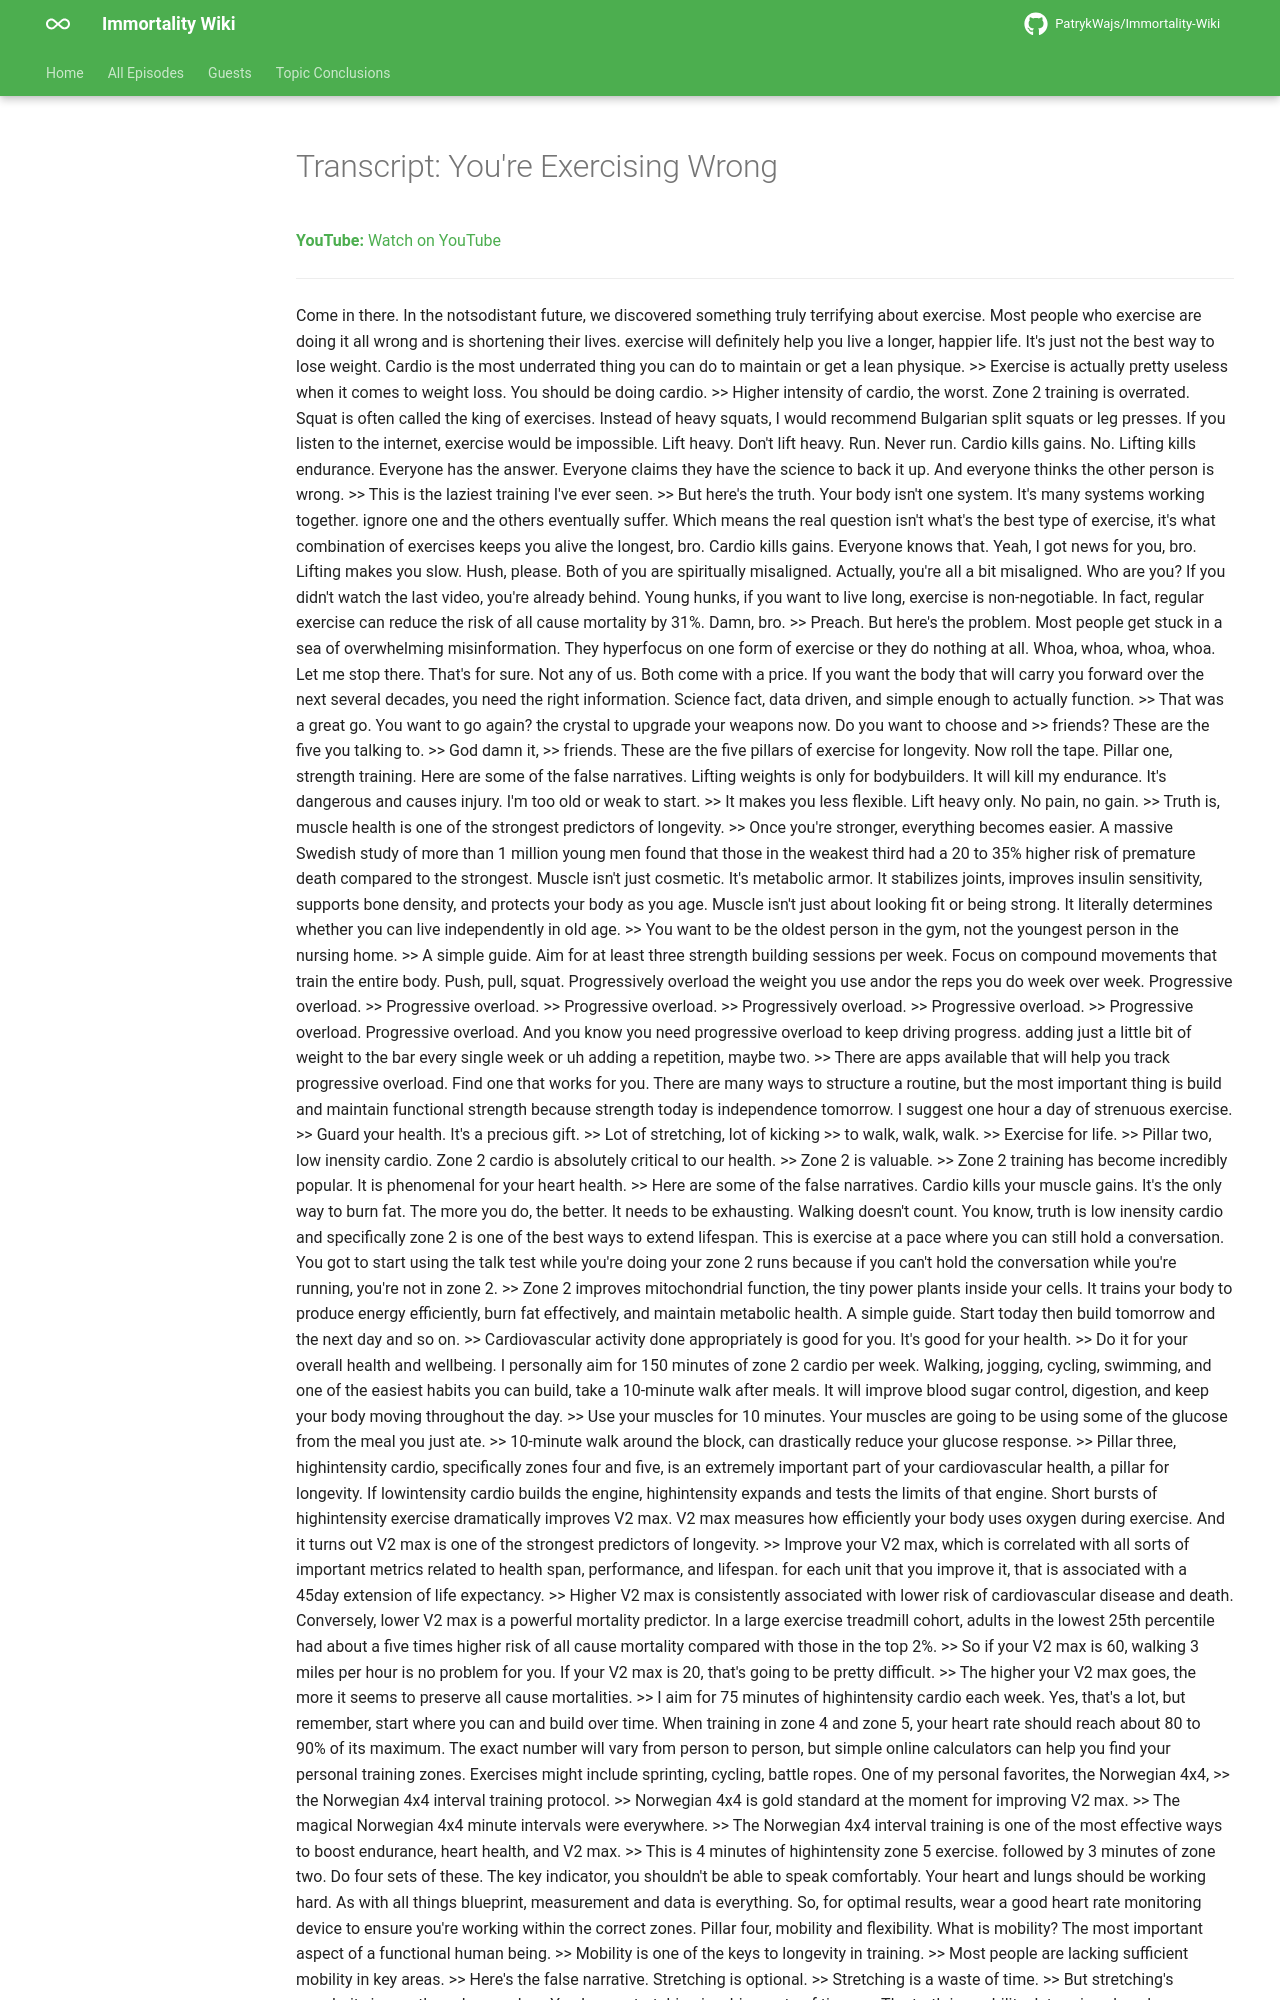

repository: PatrykWajs/Immortality-Wiki · page: Episodes/EP-132 - Youre Exercising Wrong/transcript/index.html · generator: mkdocs

---
title: "Transcript: You're Exercising Wrong"
search:
  exclude: true
---

# Transcript: You're Exercising Wrong

**YouTube:** [Watch on YouTube](https://www.youtube.com/watch?v=JNuORofHhrk)

---

Come in there. In the notsodistant future, we discovered something truly terrifying about exercise. Most people who exercise are doing it all wrong and is shortening their lives. exercise will definitely help you live a longer, happier life. It's just not the best way to lose weight. Cardio is the most underrated thing you can do to maintain or get a lean physique. >> Exercise is actually pretty useless when it comes to weight loss. You should be doing cardio. >> Higher intensity of cardio, the worst. Zone 2 training is overrated. Squat is often called the king of exercises. Instead of heavy squats, I would recommend Bulgarian split squats or leg presses. If you listen to the internet, exercise would be impossible. Lift heavy. Don't lift heavy. Run. Never run. Cardio kills gains. No. Lifting kills endurance. Everyone has the answer. Everyone claims they have the science to back it up. And everyone thinks the other person is wrong. >> This is the laziest training I've ever seen. >> But here's the truth. Your body isn't one system. It's many systems working together. ignore one and the others eventually suffer. Which means the real question isn't what's the best type of exercise, it's what combination of exercises keeps you alive the longest, bro. Cardio kills gains. Everyone knows that. Yeah, I got news for you, bro. Lifting makes you slow. Hush, please. Both of you are spiritually misaligned. Actually, you're all a bit misaligned. Who are you? If you didn't watch the last video, you're already behind. Young hunks, if you want to live long, exercise is non-negotiable. In fact, regular exercise can reduce the risk of all cause mortality by 31%. Damn, bro. >> Preach. But here's the problem. Most people get stuck in a sea of overwhelming misinformation. They hyperfocus on one form of exercise or they do nothing at all. Whoa, whoa, whoa, whoa. Let me stop there. That's for sure. Not any of us. Both come with a price. If you want the body that will carry you forward over the next several decades, you need the right information. Science fact, data driven, and simple enough to actually function. >> That was a great go. You want to go again? the crystal to upgrade your weapons now. Do you want to choose and >> friends? These are the five you talking to. >> God damn it, >> friends. These are the five pillars of exercise for longevity. Now roll the tape. Pillar one, strength training. Here are some of the false narratives. Lifting weights is only for bodybuilders. It will kill my endurance. It's dangerous and causes injury. I'm too old or weak to start. >> It makes you less flexible. Lift heavy only. No pain, no gain. >> Truth is, muscle health is one of the strongest predictors of longevity. >> Once you're stronger, everything becomes easier. A massive Swedish study of more than 1 million young men found that those in the weakest third had a 20 to 35% higher risk of premature death compared to the strongest. Muscle isn't just cosmetic. It's metabolic armor. It stabilizes joints, improves insulin sensitivity, supports bone density, and protects your body as you age. Muscle isn't just about looking fit or being strong. It literally determines whether you can live independently in old age. >> You want to be the oldest person in the gym, not the youngest person in the nursing home. >> A simple guide. Aim for at least three strength building sessions per week. Focus on compound movements that train the entire body. Push, pull, squat. Progressively overload the weight you use andor the reps you do week over week. Progressive overload. >> Progressive overload. >> Progressive overload. >> Progressively overload. >> Progressive overload. >> Progressive overload. Progressive overload. And you know you need progressive overload to keep driving progress. adding just a little bit of weight to the bar every single week or uh adding a repetition, maybe two. >> There are apps available that will help you track progressive overload. Find one that works for you. There are many ways to structure a routine, but the most important thing is build and maintain functional strength because strength today is independence tomorrow. I suggest one hour a day of strenuous exercise. >> Guard your health. It's a precious gift. >> Lot of stretching, lot of kicking >> to walk, walk, walk. >> Exercise for life. >> Pillar two, low inensity cardio. Zone 2 cardio is absolutely critical to our health. >> Zone 2 is valuable. >> Zone 2 training has become incredibly popular. It is phenomenal for your heart health. >> Here are some of the false narratives. Cardio kills your muscle gains. It's the only way to burn fat. The more you do, the better. It needs to be exhausting. Walking doesn't count. You know, truth is low inensity cardio and specifically zone 2 is one of the best ways to extend lifespan. This is exercise at a pace where you can still hold a conversation. You got to start using the talk test while you're doing your zone 2 runs because if you can't hold the conversation while you're running, you're not in zone 2. >> Zone 2 improves mitochondrial function, the tiny power plants inside your cells. It trains your body to produce energy efficiently, burn fat effectively, and maintain metabolic health. A simple guide. Start today then build tomorrow and the next day and so on. >> Cardiovascular activity done appropriately is good for you. It's good for your health. >> Do it for your overall health and wellbeing. I personally aim for 150 minutes of zone 2 cardio per week. Walking, jogging, cycling, swimming, and one of the easiest habits you can build, take a 10-minute walk after meals. It will improve blood sugar control, digestion, and keep your body moving throughout the day. >> Use your muscles for 10 minutes. Your muscles are going to be using some of the glucose from the meal you just ate. >> 10-minute walk around the block, can drastically reduce your glucose response. >> Pillar three, highintensity cardio, specifically zones four and five, is an extremely important part of your cardiovascular health, a pillar for longevity. If lowintensity cardio builds the engine, highintensity expands and tests the limits of that engine. Short bursts of highintensity exercise dramatically improves V2 max. V2 max measures how efficiently your body uses oxygen during exercise. And it turns out V2 max is one of the strongest predictors of longevity. >> Improve your V2 max, which is correlated with all sorts of important metrics related to health span, performance, and lifespan. for each unit that you improve it, that is associated with a 45day extension of life expectancy. >> Higher V2 max is consistently associated with lower risk of cardiovascular disease and death. Conversely, lower V2 max is a powerful mortality predictor. In a large exercise treadmill cohort, adults in the lowest 25th percentile had about a five times higher risk of all cause mortality compared with those in the top 2%. >> So if your V2 max is 60, walking 3 miles per hour is no problem for you. If your V2 max is 20, that's going to be pretty difficult. >> The higher your V2 max goes, the more it seems to preserve all cause mortalities. >> I aim for 75 minutes of highintensity cardio each week. Yes, that's a lot, but remember, start where you can and build over time. When training in zone 4 and zone 5, your heart rate should reach about 80 to 90% of its maximum. The exact number will vary from person to person, but simple online calculators can help you find your personal training zones. Exercises might include sprinting, cycling, battle ropes. One of my personal favorites, the Norwegian 4x4, >> the Norwegian 4x4 interval training protocol. >> Norwegian 4x4 is gold standard at the moment for improving V2 max. >> The magical Norwegian 4x4 minute intervals were everywhere. >> The Norwegian 4x4 interval training is one of the most effective ways to boost endurance, heart health, and V2 max. >> This is 4 minutes of highintensity zone 5 exercise. followed by 3 minutes of zone two. Do four sets of these. The key indicator, you shouldn't be able to speak comfortably. Your heart and lungs should be working hard. As with all things blueprint, measurement and data is everything. So, for optimal results, wear a good heart rate monitoring device to ensure you're working within the correct zones. Pillar four, mobility and flexibility. What is mobility? The most important aspect of a functional human being. >> Mobility is one of the keys to longevity in training. >> Most people are lacking sufficient mobility in key areas. >> Here's the false narrative. Stretching is optional. >> Stretching is a waste of time. >> But stretching's popularity is mostly undes
